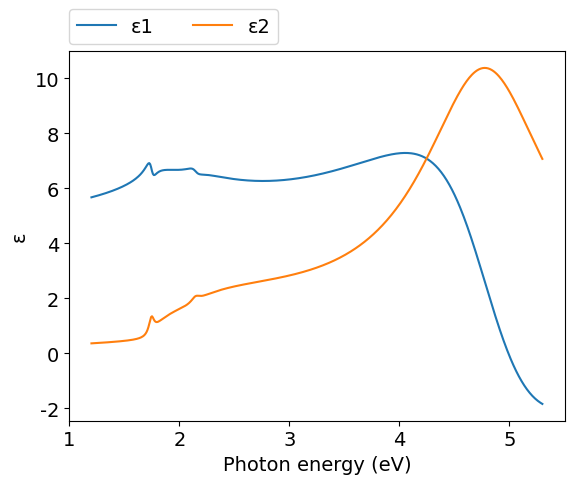
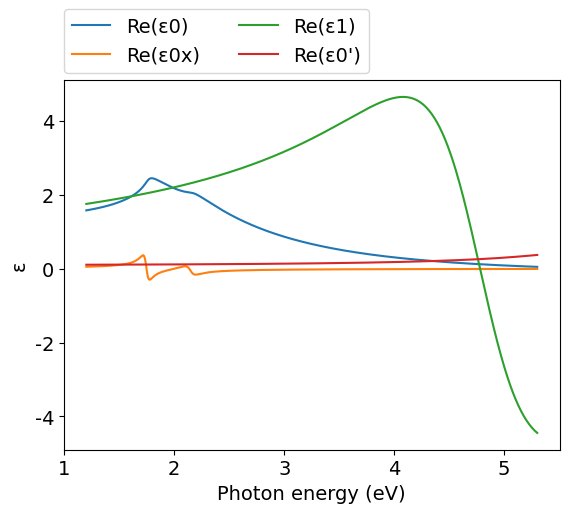
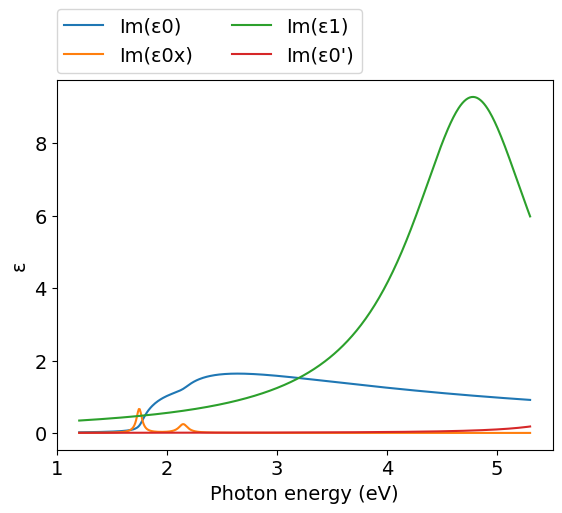
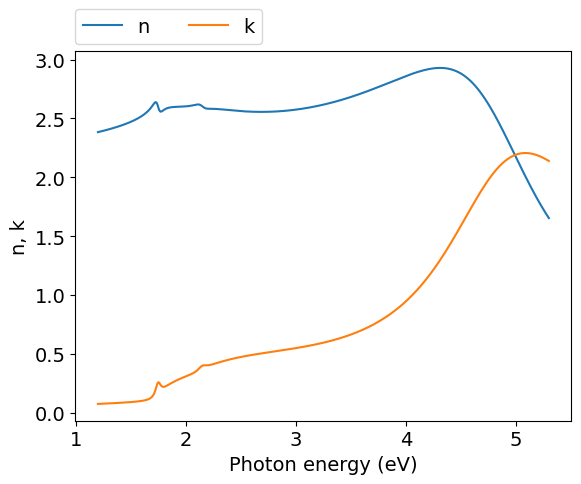
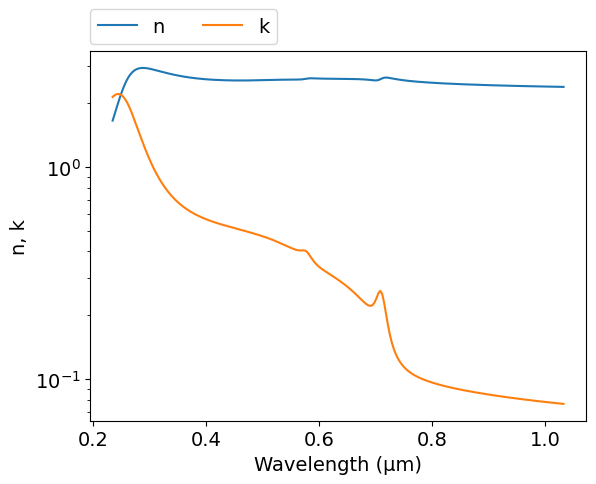
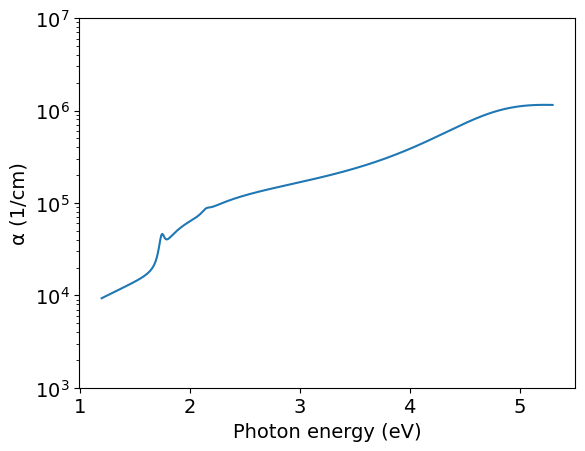

Write Python code to recreate these figures, in order.
# -*- coding: utf-8 -*-
# Author: Mikhail Polyanskiy
# Last modified: 2017-04-29
# Original data: Ninomiya and Adachi 1995, https://doi.org/10.1063/1.359815

import numpy as np
import matplotlib.pyplot as plt
π = np.pi

# model parameters

E0B = 1.761  #eV
E0C = 2.161  #eV
G0  = 0.015  #eV
A0B = 8.6    #eV**1.5
A0C = 5.4    #eV**1.5
A0xB= 0.020  #eV
A0xC= 0.012  #eV
Γ0B = 0.03   #eV
Γ0C = 0.05   #eV

E1C = 4.78   #eV
B1C = 6.5    #eV
Γ1C = 0.70   #eV

E0pr= 6.0    #eV
C   = 0.10
γ   = 0.12

εinf= 2.20

def Epsilon_0(ħω):
    χ0 = (ħω+1j*Γ0B) / E0B
    fχ0 = χ0**-2 * ( 2-(1+χ0)**0.5-(1-χ0)**0.5 )
    ε = A0B*E0B**-1.5 * fχ0
    χ0 = (ħω+1j*Γ0C) / E0C
    fχ0 = χ0**-2 * ( 2-(1+χ0)**0.5-(1-χ0)**0.5 )
    ε += A0C*E0C**-1.5 * fχ0
    return ε

def Epsilon_0x(ħω):
    ε = A0xB/(E0B-G0-ħω-1j*Γ0B)
    ε += A0xC/(E0C-G0-ħω-1j*Γ0C)
    return ε

def Epsilon_1(ħω):
    ε = B1C/(E1C-ħω-1j*Γ1C)
    return ε

def Epsilon_0pr(ħω):
    χ = ħω/E0pr
    return C / (1 - χ**2 - 1j*χ*γ)


ev_min=1.2
ev_max=5.3
npoints=500

eV = np.linspace(ev_min, ev_max, npoints)
μm = 4.13566733e-1*2.99792458/eV
ε0   = Epsilon_0(eV)
ε0x  = Epsilon_0x(eV)
ε1   = Epsilon_1(eV)
ε0pr = Epsilon_0pr(eV)
ε = ε0 + ε0x + ε1 + ε0pr + εinf
n = (ε**.5).real
k = (ε**.5).imag
α = 4*π*k/μm*1e4 #1/cm


#============================   DATA OUTPUT   =================================
file = open('out.txt', 'w')
for i in range(npoints-1, -1, -1):
    file.write('\n        {:.4e} {:.4e} {:.4e}'.format(μm[i],n[i],k[i]))
file.close()
    
    
#===============================   PLOT   =====================================
plt.rc('font', family='Arial', size='14')

#plot ε vs eV
plt.figure(1)
plt.plot(eV, ε.real, label="ε1")
plt.plot(eV, ε.imag, label="ε2")
plt.xlabel('Photon energy (eV)')
plt.ylabel('ε')
plt.legend(bbox_to_anchor=(0,1.02,1,0),loc=3,ncol=2,borderaxespad=0)

#plot intermediate data (for debugging)
plt.figure(2)
plt.plot(eV, ε0.real, label="Re(ε0)")
plt.plot(eV, ε0x.real, label="Re(ε0x)")
plt.plot(eV, ε1.real, label="Re(ε1)")
plt.plot(eV, ε0pr.real, label="Re(ε0')")
plt.xlabel('Photon energy (eV)')
plt.ylabel('ε')
plt.legend(bbox_to_anchor=(0,1.02,1,0),loc=3,ncol=2,borderaxespad=0)

plt.figure(3)
plt.plot(eV, ε0.imag, label="Im(ε0)")
plt.plot(eV, ε0x.imag, label="Im(ε0x)")
plt.plot(eV, ε1.imag, label="Im(ε1)")
plt.plot(eV, ε0pr.imag, label="Im(ε0')")
plt.xlabel('Photon energy (eV)')
plt.ylabel('ε')
plt.legend(bbox_to_anchor=(0,1.02,1,0),loc=3,ncol=2,borderaxespad=0)

#plot n,k vs eV
plt.figure(4)
plt.plot(eV, n, label="n")
plt.plot(eV, k, label="k")
plt.xlabel('Photon energy (eV)')
plt.ylabel('n, k')
plt.legend(bbox_to_anchor=(0,1.02,1,0),loc=3,ncol=2,borderaxespad=0)

#plot n,k vs μm
plt.figure(5)
plt.plot(μm, n, label="n")
plt.plot(μm, k, label="k")
plt.xlabel('Wavelength (μm)')
plt.ylabel('n, k')
plt.yscale('log')
plt.legend(bbox_to_anchor=(0,1.02,1,0),loc=3,ncol=2,borderaxespad=0)

#plot α vs eV
plt.figure(6)
plt.plot(eV,α)
plt.yscale('log')
plt.ylim([1e3,1e7])
plt.xlabel('Photon energy (eV)')
plt.ylabel('α (1/cm)')
